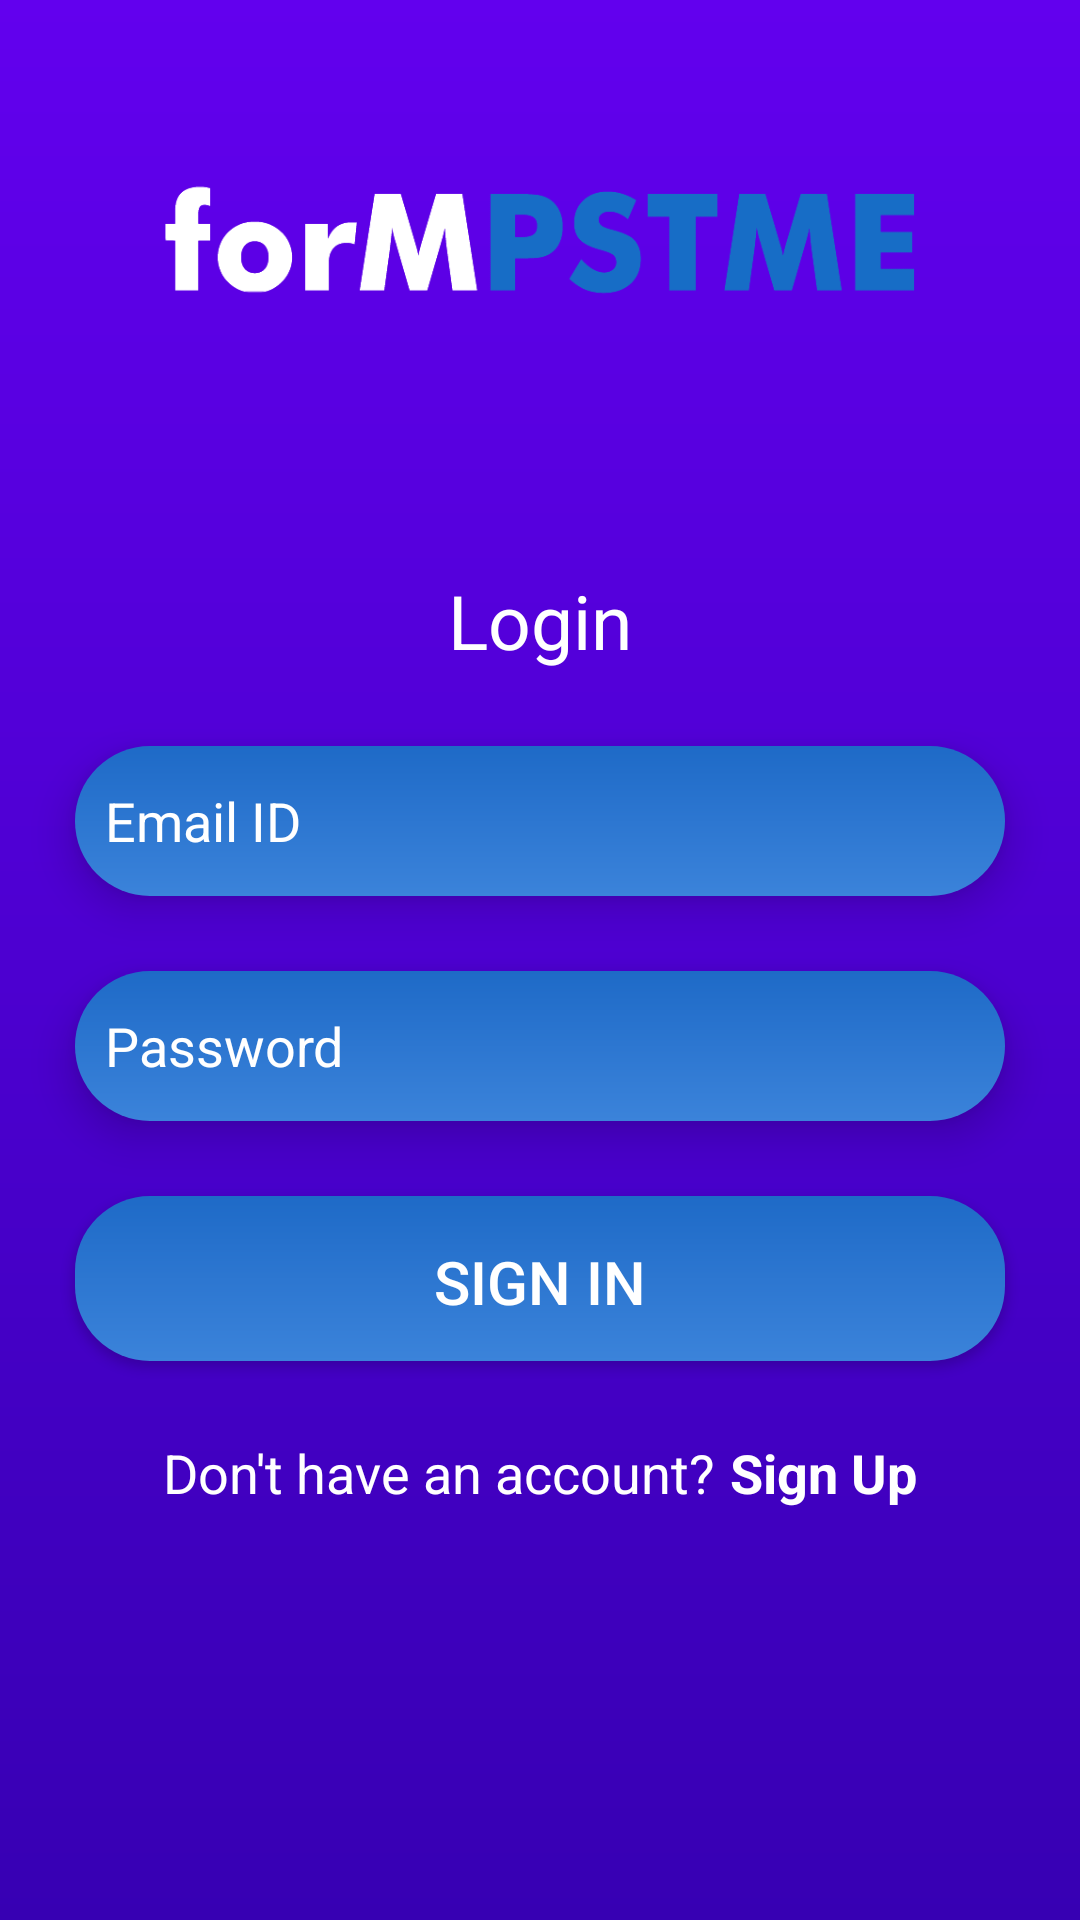

Here is an Android app screen rendered from its layout file. Give the layout XML and the strings, colors and styles it references.
<!-- AndroidManifest.xml: application theme AppTheme -->
<!-- res/layout/activity_main.xml -->
<?xml version="1.0" encoding="utf-8"?>
<RelativeLayout xmlns:android="http://schemas.android.com/apk/res/android"
xmlns:tools="http://schemas.android.com/tools"
android:layout_width="match_parent"
android:layout_height="match_parent"
android:background="@drawable/gradient2"
tools:context="com.example.concessionform.MainActivity">

<ScrollView
    android:layout_width="match_parent"
    android:layout_height="wrap_content">
    <LinearLayout
        android:layout_width="match_parent"
        android:layout_height="wrap_content"
        android:orientation="vertical"
        android:layout_alignParentBottom="true">
        <ImageView
            android:layout_width="250dp"
            android:layout_gravity="center"
            android:layout_height="160dp"
            android:src="@drawable/form"
            android:elevation="30dp"/>


        <TextView
            android:layout_width="wrap_content"
            android:layout_height="wrap_content"
            android:layout_gravity="center"
            android:text="Login"
            android:id="@+id/tv1"
            android:textSize="25sp"
            android:layout_marginTop="30dp"
            android:textColor="#ffffff"
            android:textStyle="normal"/>


        <EditText
            android:id="@+id/email_id"
            android:background="@drawable/gradienteditext"
            android:textColorHint="#fff"
            android:drawableTint="#fff"
            android:drawablePadding="100dp"

            android:layout_marginLeft="25dp"
            android:layout_marginTop="25dp"
            android:layout_marginRight="25dp"
            style="@style/profileEditText"
            android:hint="Email ID"
            android:inputType="textEmailAddress"
            android:lines="1"
            android:maxLines="1"
            android:text=""
            android:textColor="#FFFFFF"
            />
        <EditText
            android:id="@+id/password"
            style="@style/profileEditText"
            android:background="@drawable/gradienteditext"
            android:textColorHint="#fff"
            android:drawableTint="#fff"
            android:drawablePadding="10dp"


            android:layout_marginLeft="25dp"
            android:layout_marginTop="25dp"
            android:layout_marginRight="25dp"
            android:hint="Password"
            android:inputType="textPassword"
            android:lines="1"
            android:maxLines="1"
            android:text=""
            android:textColor="#FFFFFF"
            />




        <Button
            android:id="@+id/b1"
            android:layout_width="match_parent"
            android:layout_height="55dp"
            android:background="@drawable/gradienteditext"
            android:layout_marginTop="25dp"
            android:text="Sign in"
            android:textSize="20sp"
            android:layout_marginBottom="10dp"
            android:textAllCaps="true"
            android:layout_marginLeft="25dp"
            android:layout_marginRight="25dp"
            android:foreground="?android:attr/selectableItemBackground"
            android:textColor="#fff"
            />



        <LinearLayout
            android:id="@+id/signup"
            android:layout_width="match_parent"
            android:layout_height="match_parent"
            android:padding="15dp"
            android:gravity="center"
            android:orientation="horizontal">
            <TextView
                android:layout_width="wrap_content"
                android:layout_height="match_parent"
                android:text="Don't have an account?"
                android:textSize="18sp"
                android:textColor="#ffffff"
                android:textStyle="normal"/>

            <TextView
                android:layout_width="wrap_content"
                android:layout_height="match_parent"
                android:text="Sign Up"
                android:elevation="8dp"
                android:id="@+id/tv2"
                android:layout_marginLeft="5dp"
                android:textSize="18sp"
                android:textColor="#ffffff"
                android:textStyle="bold"/>

        </LinearLayout>




    </LinearLayout>

</ScrollView>
</RelativeLayout>
<!-- resources referenced by this layout -->
<resources>
  <!-- drawable form: png bitmap (drawable, 17149 bytes) -->
  <!-- drawable gradient2 (drawable) -->
  <?xml version="1.0" encoding="utf-8"?>
  <shape xmlns:android="http://schemas.android.com/apk/res/android">
      <gradient android:angle="90"
          android:startColor="@color/colorPrimaryDark"
          android:endColor="@color/colorPrimary" />
  </shape>
  <!-- drawable gradienteditext (drawable) -->
  <?xml version="1.0" encoding="utf-8"?>
  <shape xmlns:android="http://schemas.android.com/apk/res/android">
      <padding android:bottom="15dp" android:left="15dp" android:right="15dp" android:top="15dp"/>
      <corners android:radius="25dp"/>
      <gradient
          android:startColor="#3B83DA"
          android:endColor="#1E6AC7"
          android:angle="90"
          />
  </shape>
  <style name="profileEditText">
              <item name="android:shadowColor">@color/black_overlay</item>
              <item name="android:layout_width">match_parent</item>
              <item name="android:layout_height">50dp</item>
              <item name="android:drawablePadding">15dp</item>
              <item name="android:padding">10dp</item>
              <item name="android:elevation">8dp</item>
          </style>
  <style name="AppTheme" parent="Theme.AppCompat.Light.DarkActionBar">
              
              <item name="colorPrimary">@color/colorPrimary</item>
              <item name="colorPrimaryDark">@color/colorPrimaryDark</item>
              <item name="colorAccent">@color/colorAccent</item>
          </style>
  <!-- not gathered from this repository: default colours our renderer supplied (Android Studio template values) -->
  <color name="colorPrimary">#FF6200EE</color>
  <color name="colorPrimaryDark">#FF3700B3</color>
  <color name="colorAccent">#FF03DAC5</color>
</resources>
